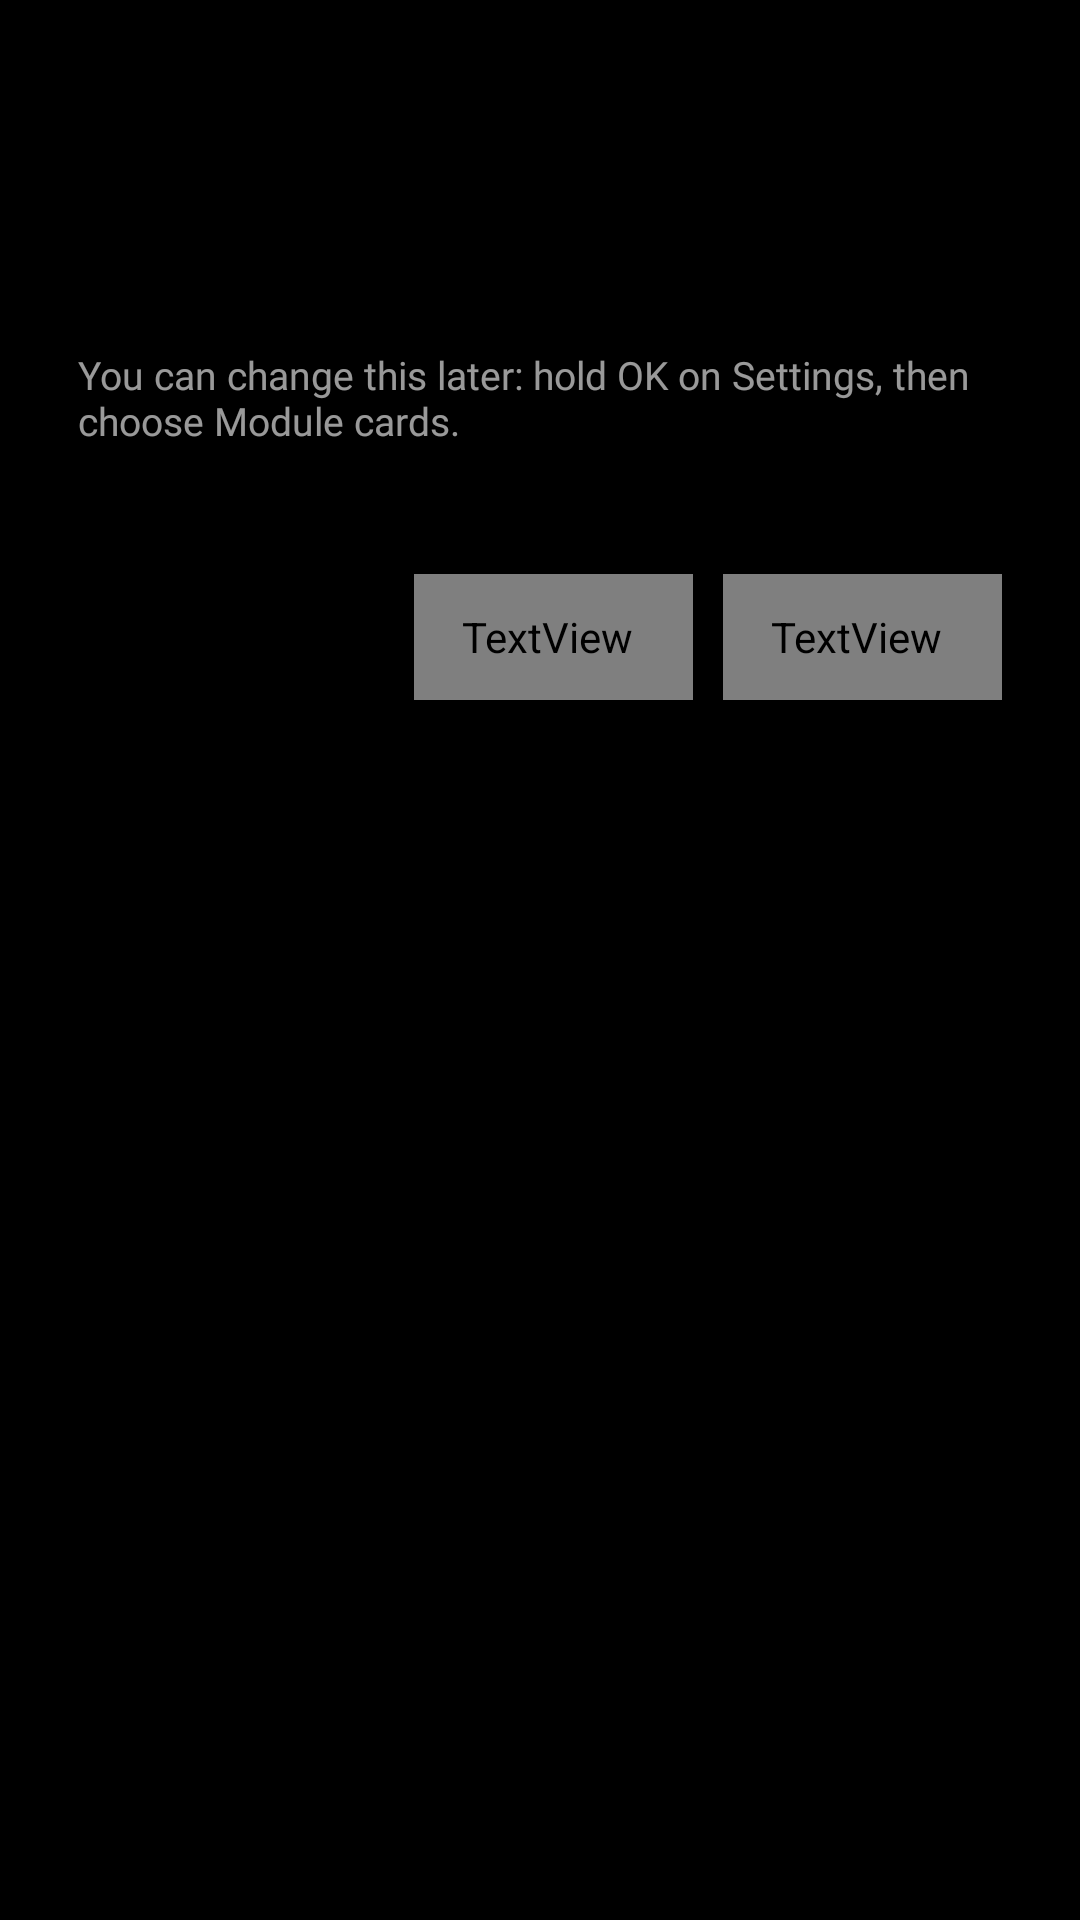

Produce the Android XML layout that renders to this screen, including the resource entries it uses.
<!-- AndroidManifest.xml: application theme Theme.TvHome -->
<!-- res/layout/dialog_card_prompt.xml -->
<?xml version="1.0" encoding="utf-8"?>
<LinearLayout xmlns:android="http://schemas.android.com/apk/res/android"
    android:layout_width="match_parent"
    android:layout_height="wrap_content"
    android:orientation="vertical"
    android:background="@drawable/glass_panel"
    android:paddingStart="26dp"
    android:paddingEnd="26dp"
    android:paddingTop="22dp"
    android:paddingBottom="20dp"
    android:elevation="12dp">

    <TextView
        android:id="@+id/title"
        android:layout_width="match_parent"
        android:layout_height="wrap_content"
        android:singleLine="true"
        android:ellipsize="end"
        android:textColor="#FFFFFFFF"
        android:textSize="22sp"
        android:fontFamily="@font/inter_medium"
        android:letterSpacing="-0.01" />

    <TextView
        android:id="@+id/body"
        android:layout_width="match_parent"
        android:layout_height="wrap_content"
        android:layout_marginTop="10dp"
        android:textColor="#D9FFFFFF"
        android:textSize="15sp"
        android:lineSpacingExtra="3sp"
        android:fontFamily="@font/inter" />

    <TextView
        android:id="@+id/names"
        android:layout_width="match_parent"
        android:layout_height="wrap_content"
        android:layout_marginTop="6dp"
        android:textColor="#D9FFFFFF"
        android:textSize="15sp"
        android:lineSpacingExtra="3sp"
        android:fontFamily="@font/inter" />

    <TextView
        android:id="@+id/hint"
        android:layout_width="match_parent"
        android:layout_height="wrap_content"
        android:layout_marginTop="8dp"
        android:text="@string/card_prompt_hint"
        android:textColor="#99FFFFFF"
        android:textSize="13sp"
        android:fontFamily="@font/inter" />

    <TextView
        android:id="@+id/identity"
        android:layout_width="match_parent"
        android:layout_height="wrap_content"
        android:layout_marginTop="8dp"
        android:maxLines="2"
        android:textColor="#80FFFFFF"
        android:textSize="12sp"
        android:letterSpacing="0.03"
        android:fontFamily="@font/inter" />

    <LinearLayout
        android:layout_width="match_parent"
        android:layout_height="wrap_content"
        android:layout_marginTop="18dp"
        android:orientation="horizontal"
        android:gravity="end">

        <TextView
            android:id="@+id/btnKeep"
            style="@style/TopButton"
            android:text="@string/card_keep_hidden"
            android:nextFocusUp="@+id/btnKeep"
            android:nextFocusDown="@+id/btnKeep"
            android:nextFocusLeft="@+id/btnKeep"
            android:nextFocusRight="@+id/btnShow" />

        <TextView
            android:id="@+id/btnShow"
            style="@style/TopButton"
            android:text="@string/card_show"
            android:nextFocusUp="@+id/btnShow"
            android:nextFocusDown="@+id/btnShow"
            android:nextFocusLeft="@+id/btnKeep"
            android:nextFocusRight="@+id/btnShow" />
    </LinearLayout>
</LinearLayout>
<!-- resources referenced by this layout -->
<resources>
  <string name="card_keep_hidden">Keep hidden</string>
  <string name="card_prompt_hint">You can change this later: hold OK on Settings, then choose Module cards.</string>
  <string name="card_show">Show card</string>
  <style name="TopButton" parent="TopButtonBase" />
  <style name="Theme.TvHome" parent="android:Theme.Material.NoActionBar.Fullscreen">
          <item name="android:windowBackground">@android:color/black</item>
          <item name="android:colorBackground">@android:color/black</item>
          <item name="android:windowAnimationStyle">@null</item>
      </style>
  <style name="TopButtonBase">
          <item name="android:layout_width">wrap_content</item>
          <item name="android:layout_height">42dp</item>
          <item name="android:layout_marginStart">10dp</item>
          <item name="android:paddingStart">16dp</item>
          <item name="android:paddingEnd">20dp</item>
          <item name="android:gravity">center</item>
          <item name="android:background">@drawable/pill_bg</item>
          <item name="android:textColor">@drawable/pill_text</item>
          <item name="android:textSize">15sp</item>
          <item name="android:fontFamily">@font/inter_medium</item>
          <item name="android:letterSpacing">0.01</item>
          <item name="android:drawablePadding">9dp</item>
          <item name="android:drawableTint">@drawable/pill_text</item>
          <item name="android:focusable">true</item>
          <item name="android:clickable">true</item>
      </style>
  <!-- drawable pill_bg (drawable) -->
  <?xml version="1.0" encoding="utf-8"?>
  <selector xmlns:android="http://schemas.android.com/apk/res/android">
      <item android:state_focused="true">
          <shape android:shape="rectangle">
              <solid android:color="#F5FFFFFF" />
              <corners android:radius="21dp" />
          </shape>
      </item>
      
      <item android:state_activated="true">
          <shape android:shape="rectangle">
              <solid android:color="#596EC1FF" />
              <stroke android:width="1.5dp" android:color="#FF6EC1FF" />
              <corners android:radius="21dp" />
          </shape>
      </item>
      <item>
          <shape android:shape="rectangle">
              
              <gradient android:angle="270" android:startColor="#73202024" android:endColor="#590E0E10" />
              <stroke android:width="1dp" android:color="#33FFFFFF" />
              <corners android:radius="21dp" />
          </shape>
      </item>
  </selector>
</resources>
